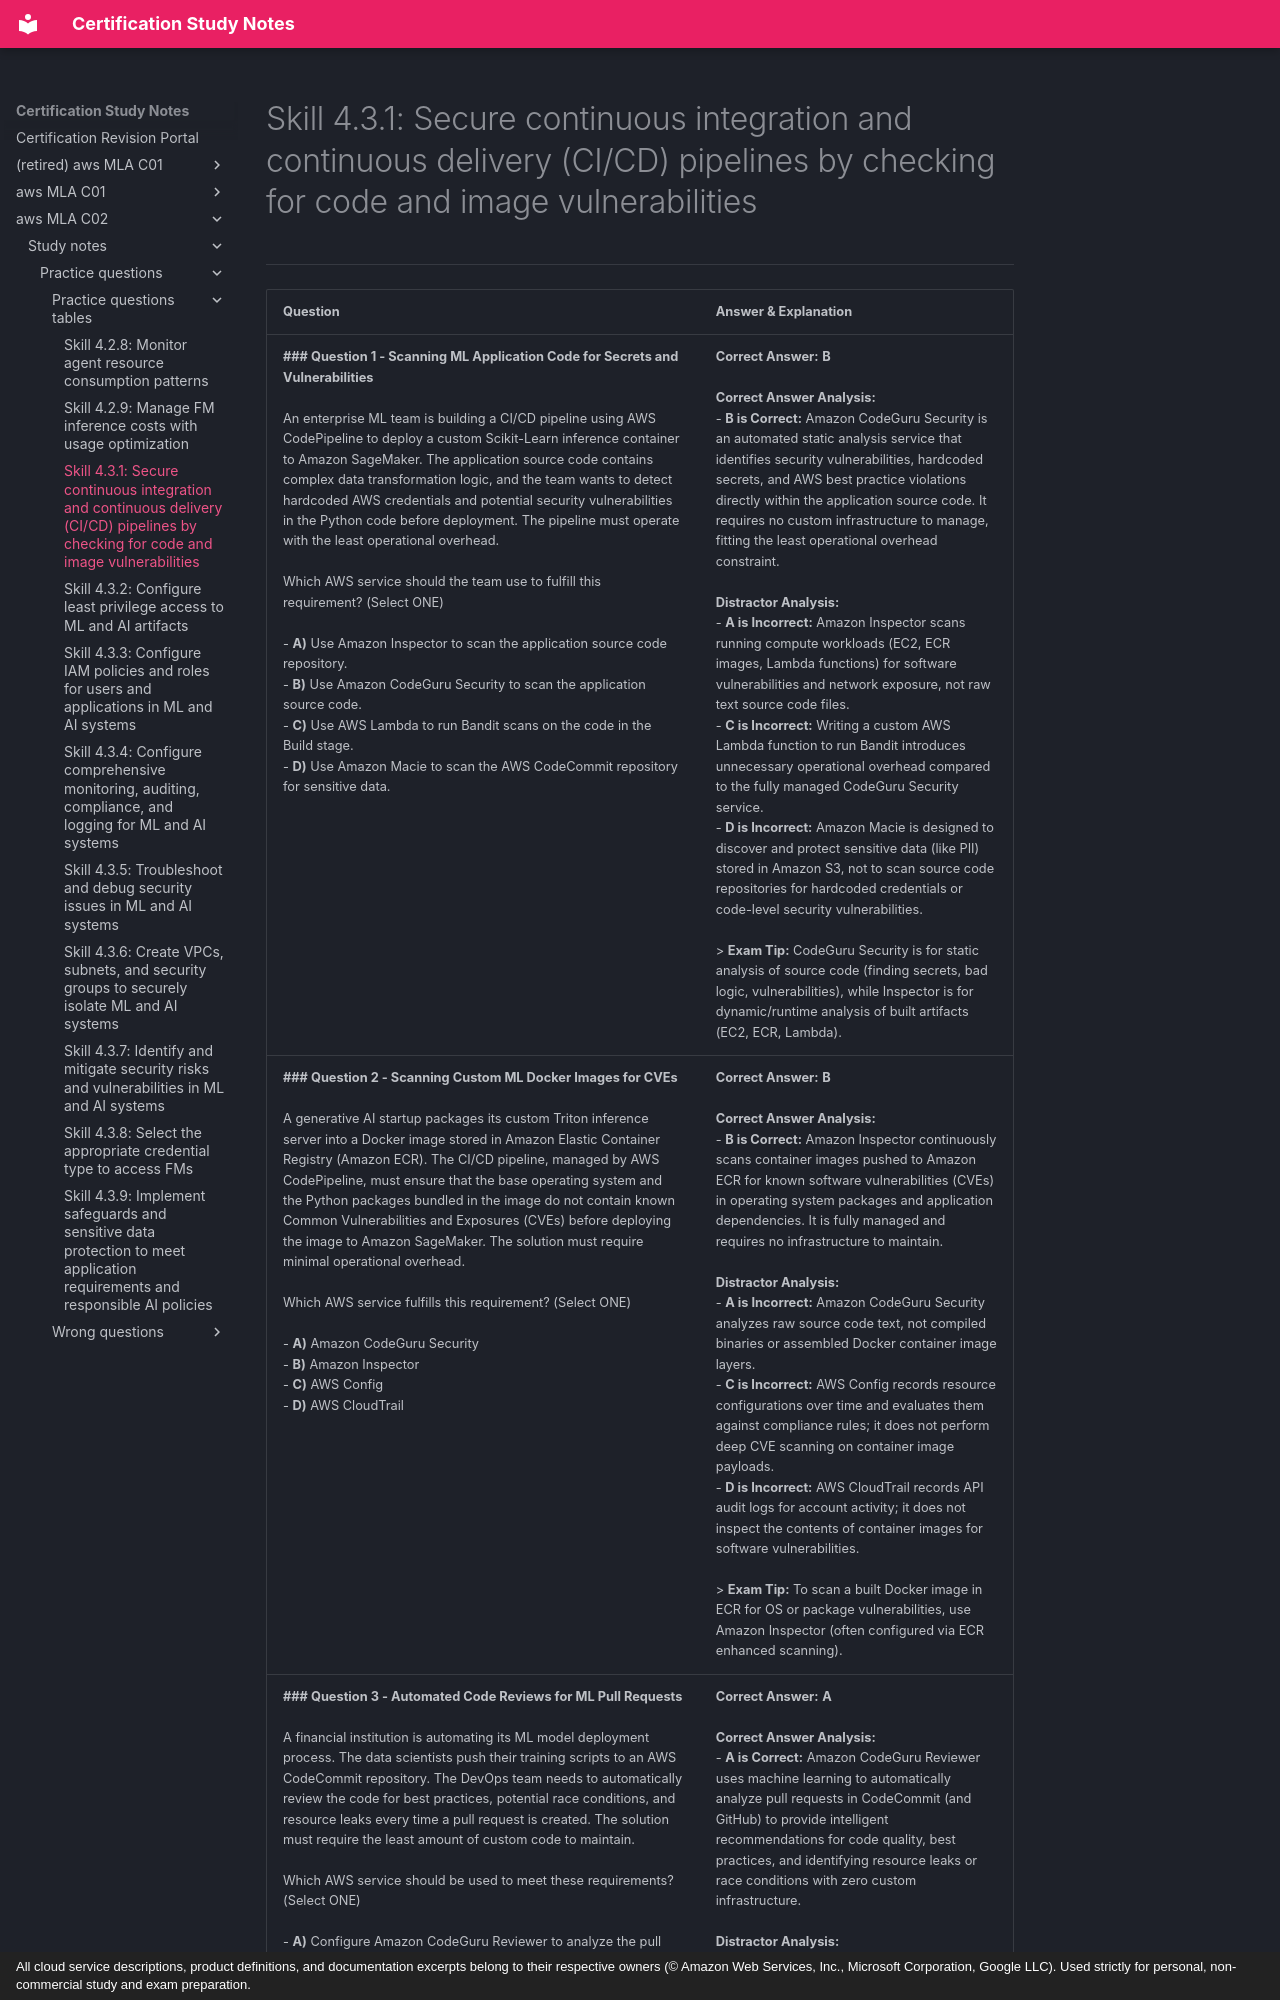

repository: monitus2022/cert_study_notes · page: aws_MLA_C02/study_notes/practice_questions/practice_questions_tables/4.3.1/index.html · generator: mkdocs · copyright: All cloud service descriptions, product definitions, and documentation excerpts belong to their respective owners (© Amazon Web Services, Inc., Microsoft Corporation, Google LLC). Used strictly for personal, non-commercial study and exam preparation.

# Skill 4.3.1: Secure continuous integration and continuous delivery (CI/CD) pipelines by checking for code and image vulnerabilities
---

| Question | Answer & Explanation |
| --- | --- |
| **### Question 1 - Scanning ML Application Code for Secrets and Vulnerabilities**<br><br>An enterprise ML team is building a CI/CD pipeline using AWS CodePipeline to deploy a custom Scikit-Learn inference container to Amazon SageMaker. The application source code contains complex data transformation logic, and the team wants to detect hardcoded AWS credentials and potential security vulnerabilities in the Python code before deployment. The pipeline must operate with the least operational overhead.<br><br>Which AWS service should the team use to fulfill this requirement? (Select ONE)<br><br>- **A)** Use Amazon Inspector to scan the application source code repository.<br>- **B)** Use Amazon CodeGuru Security to scan the application source code.<br>- **C)** Use AWS Lambda to run Bandit scans on the code in the Build stage.<br>- **D)** Use Amazon Macie to scan the AWS CodeCommit repository for sensitive data. | **Correct Answer:** **B**<br><br>**Correct Answer Analysis:**<br>- **B is Correct:** Amazon CodeGuru Security is an automated static analysis service that identifies security vulnerabilities, hardcoded secrets, and AWS best practice violations directly within the application source code. It requires no custom infrastructure to manage, fitting the least operational overhead constraint.<br><br>**Distractor Analysis:**<br>- **A is Incorrect:** Amazon Inspector scans running compute workloads (EC2, ECR images, Lambda functions) for software vulnerabilities and network exposure, not raw text source code files.<br>- **C is Incorrect:** Writing a custom AWS Lambda function to run Bandit introduces unnecessary operational overhead compared to the fully managed CodeGuru Security service.<br>- **D is Incorrect:** Amazon Macie is designed to discover and protect sensitive data (like PII) stored in Amazon S3, not to scan source code repositories for hardcoded credentials or code-level security vulnerabilities.<br><br>> **Exam Tip:** CodeGuru Security is for static analysis of source code (finding secrets, bad logic, vulnerabilities), while Inspector is for dynamic/runtime analysis of built artifacts (EC2, ECR, Lambda). |
| **### Question 2 - Scanning Custom ML Docker Images for CVEs**<br><br>A generative AI startup packages its custom Triton inference server into a Docker image stored in Amazon Elastic Container Registry (Amazon ECR). The CI/CD pipeline, managed by AWS CodePipeline, must ensure that the base operating system and the Python packages bundled in the image do not contain known Common Vulnerabilities and Exposures (CVEs) before deploying the image to Amazon SageMaker. The solution must require minimal operational overhead.<br><br>Which AWS service fulfills this requirement? (Select ONE)<br><br>- **A)** Amazon CodeGuru Security<br>- **B)** Amazon Inspector<br>- **C)** AWS Config<br>- **D)** AWS CloudTrail | **Correct Answer:** **B**<br><br>**Correct Answer Analysis:**<br>- **B is Correct:** Amazon Inspector continuously scans container images pushed to Amazon ECR for known software vulnerabilities (CVEs) in operating system packages and application dependencies. It is fully managed and requires no infrastructure to maintain.<br><br>**Distractor Analysis:**<br>- **A is Incorrect:** Amazon CodeGuru Security analyzes raw source code text, not compiled binaries or assembled Docker container image layers.<br>- **C is Incorrect:** AWS Config records resource configurations over time and evaluates them against compliance rules; it does not perform deep CVE scanning on container image payloads.<br>- **D is Incorrect:** AWS CloudTrail records API audit logs for account activity; it does not inspect the contents of container images for software vulnerabilities.<br><br>> **Exam Tip:** To scan a built Docker image in ECR for OS or package vulnerabilities, use Amazon Inspector (often configured via ECR enhanced scanning). |
| **### Question 3 - Automated Code Reviews for ML Pull Requests**<br><br>A financial institution is automating its ML model deployment process. The data scientists push their training scripts to an AWS CodeCommit repository. The DevOps team needs to automatically review the code for best practices, potential race conditions, and resource leaks every time a pull request is created. The solution must require the least amount of custom code to maintain.<br><br>Which AWS service should be used to meet these requirements? (Select ONE)<br><br>- **A)** Configure Amazon CodeGuru Reviewer to analyze the pull requests.<br>- **B)** Configure Amazon Inspector to run on the EC2 instances executing the CI/CD.<br>- **C)** Create a custom SonarQube pipeline in AWS CodeBuild.<br>- **D)** Use Amazon Macie to scan the CodeCommit repository for sensitive data. | **Correct Answer:** **A**<br><br>**Correct Answer Analysis:**<br>- **A is Correct:** Amazon CodeGuru Reviewer uses machine learning to automatically analyze pull requests in CodeCommit (and GitHub) to provide intelligent recommendations for code quality, best practices, and identifying resource leaks or race conditions with zero custom infrastructure.<br><br>**Distractor Analysis:**<br>- **B is Incorrect:** Amazon Inspector is for scanning compute workloads for vulnerabilities, not for reviewing source code logic or best practices in a pull request.<br>- **C is Incorrect:** While SonarQube can perform code reviews, setting it up in CodeBuild requires managing the SonarQube server and integration, which violates the "least amount of custom code/maintenance" constraint.<br>- **D is Incorrect:** Amazon Macie is for data discover
